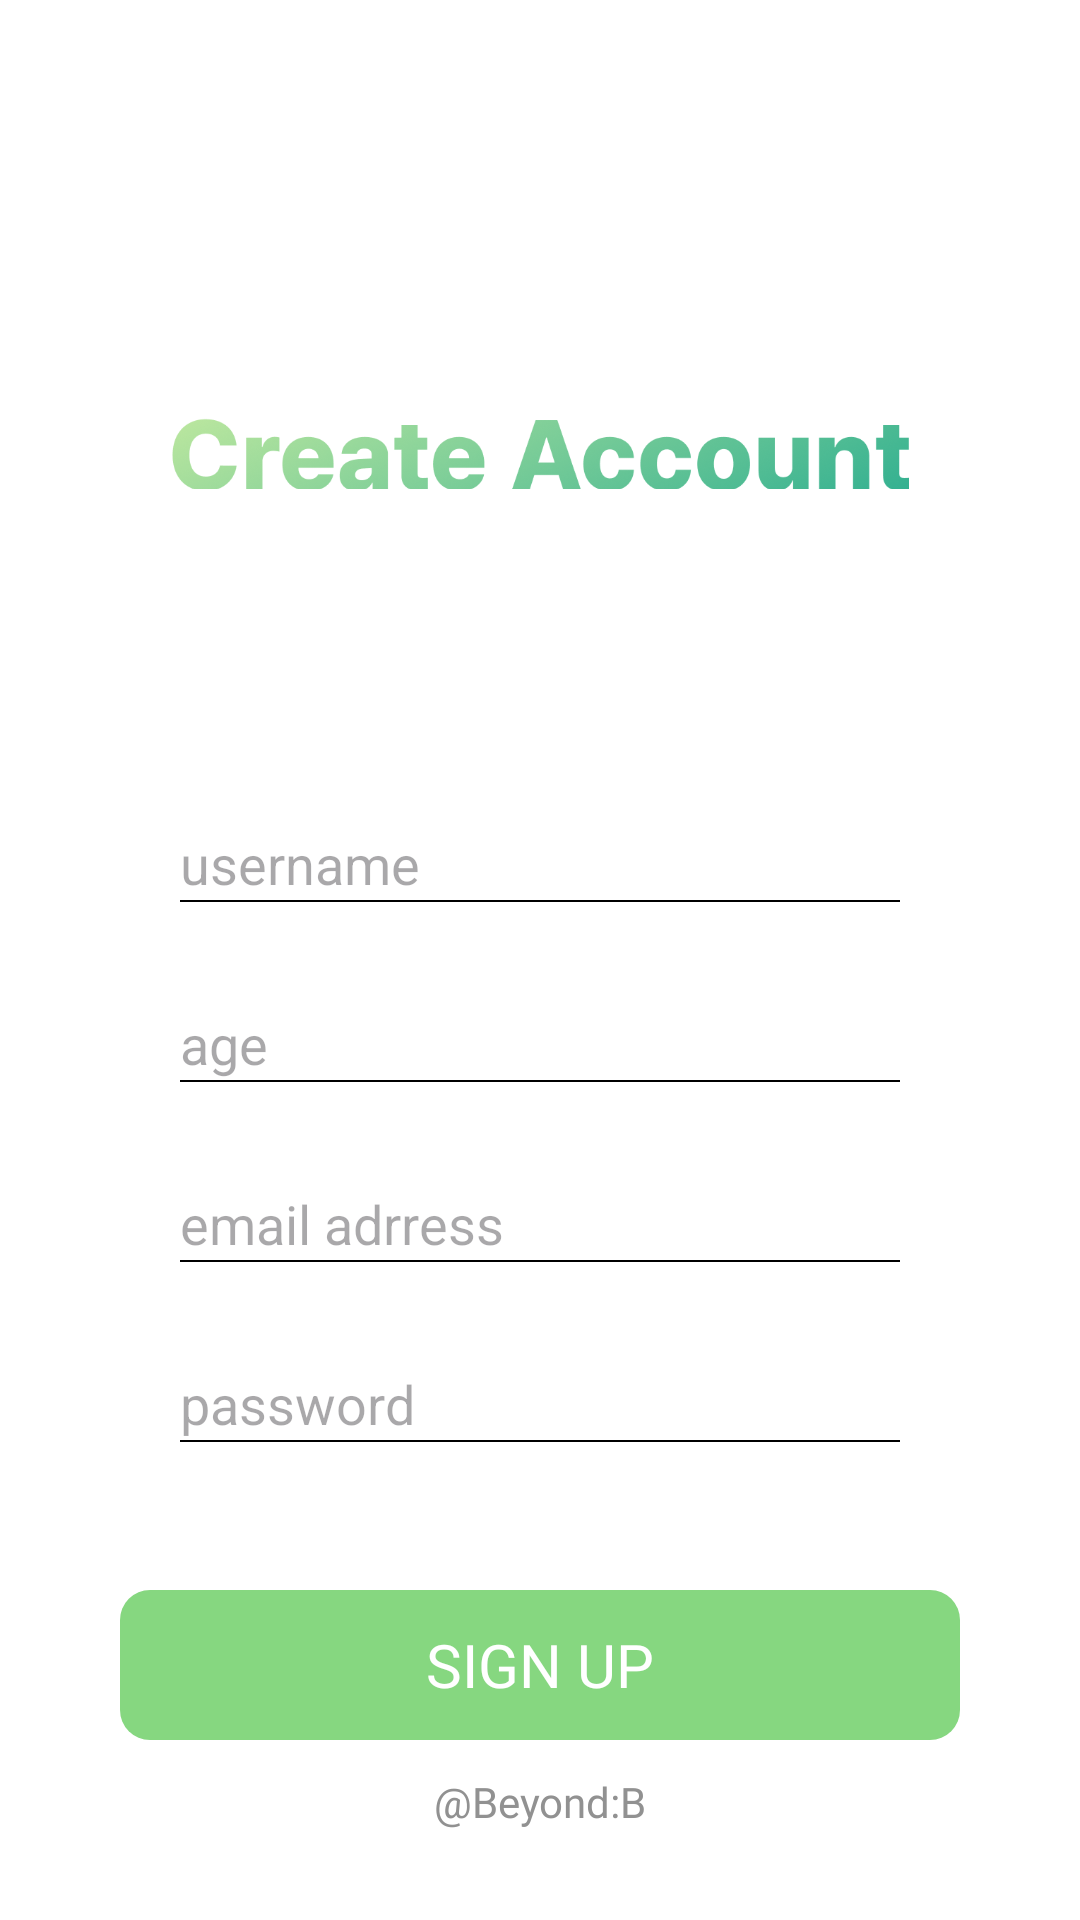

Reconstruct the res/layout file that produces this screen, plus the resources it refers to.
<!-- AndroidManifest.xml: application theme Theme.BeyondB -->
<!-- res/layout/activity_new_account.xml -->
<?xml version="1.0" encoding="utf-8"?>
<androidx.constraintlayout.widget.ConstraintLayout xmlns:android="http://schemas.android.com/apk/res/android"
    xmlns:app="http://schemas.android.com/apk/res-auto"
    xmlns:tools="http://schemas.android.com/tools"
    android:layout_width="match_parent"
    android:layout_height="match_parent"
    tools:context=".sign_up.NewAccountActivity"
    android:background="#FFFFFF">

    <ImageView
        android:layout_width="246dp"
        android:layout_height="42dp"
        android:src="@drawable/tv_create_account"
        app:layout_constraintEnd_toEndOf="parent"
        app:layout_constraintStart_toStartOf="parent"
        app:layout_constraintTop_toTopOf="parent"
        android:layout_marginTop="130dp"/>

    <View
        android:id="@+id/new_account_line1"
        android:layout_width="240dp"
        android:layout_height="0.5dp"
        android:layout_marginTop="300dp"
        android:background="#000000"
        app:layout_constraintEnd_toEndOf="parent"
        app:layout_constraintStart_toStartOf="parent"
        app:layout_constraintTop_toTopOf="parent" />

    <View
        android:id="@+id/new_account_line2"
        android:layout_width="240dp"
        android:layout_height="0.5dp"
        android:layout_marginTop="360dp"
        android:background="#000000"
        app:layout_constraintEnd_toEndOf="parent"
        app:layout_constraintStart_toStartOf="parent"
        app:layout_constraintTop_toTopOf="parent" />

    <View
        android:id="@+id/new_account_line3"
        android:layout_width="240dp"
        android:layout_height="0.5dp"
        android:layout_marginTop="420dp"
        android:background="#000000"
        app:layout_constraintEnd_toEndOf="parent"
        app:layout_constraintStart_toStartOf="parent"
        app:layout_constraintTop_toTopOf="parent" />

    <View
        android:id="@+id/new_account_line4"
        android:layout_width="240dp"
        android:layout_height="0.5dp"
        android:layout_marginTop="480dp"
        android:background="#000000"
        app:layout_constraintEnd_toEndOf="parent"
        app:layout_constraintStart_toStartOf="parent"
        app:layout_constraintTop_toTopOf="parent" />

    <EditText
        android:id="@+id/new_account_username"
        android:layout_width="wrap_content"
        android:layout_height="wrap_content"
        android:background="@null"
        android:hint="username"
        app:layout_constraintBottom_toTopOf="@+id/new_account_line1"
        app:layout_constraintStart_toStartOf="@+id/new_account_line1" />

    <EditText
        android:id="@+id/new_account_age"
        android:layout_width="wrap_content"
        android:layout_height="wrap_content"
        android:background="@null"
        android:hint="age"
        app:layout_constraintBottom_toTopOf="@+id/new_account_line2"
        app:layout_constraintStart_toStartOf="@+id/new_account_line2" />

    <EditText
        android:id="@+id/new_account_email"
        android:layout_width="wrap_content"
        android:layout_height="wrap_content"
        android:background="@null"
        android:hint="email adrress"
        android:inputType="textEmailAddress"
        app:layout_constraintBottom_toTopOf="@+id/new_account_line3"
        app:layout_constraintStart_toStartOf="@+id/new_account_line3" />

    <EditText
        android:id="@+id/new_account_password"
        android:layout_width="wrap_content"
        android:layout_height="wrap_content"
        android:background="@null"
        android:hint="password"
        android:inputType="textPassword"
        app:layout_constraintBottom_toTopOf="@+id/new_account_line4"
        app:layout_constraintStart_toStartOf="@+id/new_account_line4" />

    <RelativeLayout
        android:id="@+id/new_account_signup_btn"
        android:layout_width="280dp"
        android:layout_height="50dp"
        android:layout_marginTop="530dp"
        app:layout_constraintEnd_toEndOf="parent"
        app:layout_constraintStart_toStartOf="parent"
        app:layout_constraintTop_toTopOf="parent"
        tools:context=".sign_up.SignUpActivity">

        <android.widget.Button
            android:layout_width="280dp"
            android:layout_height="50dp"
            android:background="@drawable/bg_round_button"
            android:backgroundTint="#86D780"
            android:fontFamily="@font/pretendard_semibold"
            android:text="Sign Up"
            android:textColor="#FFFFFF"
            android:textSize="20dp" />

    </RelativeLayout>

    <TextView
        android:layout_width="wrap_content"
        android:layout_height="wrap_content"
        android:fontFamily="@font/pretendard_regular"
        android:text=" &#64;Beyond:B "
        android:textColor="#919191"
        app:layout_constraintBottom_toBottomOf="parent"
        app:layout_constraintEnd_toEndOf="parent"
        app:layout_constraintStart_toStartOf="parent"
        android:layout_marginBottom="30dp"/>

</androidx.constraintlayout.widget.ConstraintLayout>
<!-- resources referenced by this layout -->
<resources>
  <!-- drawable bg_round_button (drawable) -->
  <?xml version="1.0" encoding="utf-8"?>
  <shape xmlns:android="http://schemas.android.com/apk/res/android"
      android:shape="rectangle">
  
      <corners
          android:bottomRightRadius="10dp"
          android:bottomLeftRadius="10dp"
          android:topLeftRadius="10dp"
          android:topRightRadius="10dp"/>
  
  </shape>
  <!-- drawable tv_create_account: png bitmap (drawable, 62296 bytes) -->
  <style name="Theme.BeyondB" parent="Base.Theme.BeyondB" />
  <style name="Base.Theme.BeyondB" parent="Theme.Material3.DayNight.NoActionBar">
          
          <item name="windowNoTitle">true</item>
          <item name="android:windowFullscreen">true</item>
          
      </style>
</resources>
